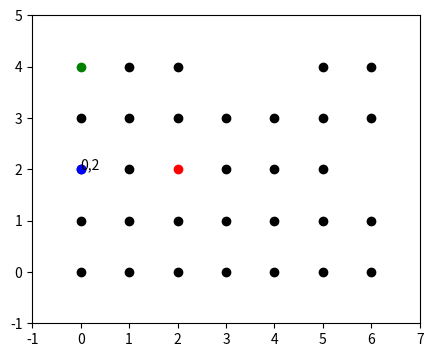

Generate this figure with matplotlib:
import numpy as np
import matplotlib
import matplotlib.pyplot as plt

xLength=7
yLength=5

#Add Goal
goalState=[28]
goalReached=0
#Add Obstacle
xObstacleState=[2]
yObstacleState=[2]

# Creating Vertices for the Graph
# Vertex Number to Start from 1
vertices=[[i]for i in range(xLength*yLength)]
print('Vertices List  \n ',vertices)
vertices=np.reshape(vertices,(yLength,xLength))
print('Vertices After Reshape in Grid  \n ', vertices)

# Creating Neighbours for each Vertex of the Graph
# The Neighbour List is the option of the movement in reverse order
# Last element of the list is the first option for movement

neighbour=[[]for i in range(xLength*yLength)]
print('Neighbour \n',neighbour)
edges=[]
edgeCounter=0

for i in range(0,yLength):
    for j in range(0, xLength):
        vertex=vertices[i][j]
        #print('Neighbour of Vertex ',i, j,vertex)
        rt=j+1
        up=i+1
        lt=j-1
        dn=i-1
        #print('i and j',i,j)
# Checking Connecting Vertex on Left
        if(lt>=0):
            neighbour[vertex].append(vertices[i][lt])
# Checking Connecting Vertex towards Up
        if(up<yLength):
            neighbour[vertex].append(vertices[up][j])
# Checking Connecting Vertex towards Down
        if(dn>=0):
            neighbour[vertex].append(vertices[dn][j])
# Checking Connecting Vertex on Right
        if(rt<xLength):
            neighbour[vertex].append(vertices[i][rt])

# Checking Connecting Vertex towards Right-Up
        if(up<yLength and rt<xLength):
            neighbour[vertex].append(vertices[up][rt])
# Checking Connecting Vertex towards Left-Up
        if(up<yLength and lt>=0):
            neighbour[vertex].append(vertices[up][lt])
# Checking Connecting Vertex towards Right-Dn
        if(dn>=0 and rt<xLength):
            neighbour[vertex].append(vertices[dn][rt])
# Checking Connecting Vertex towards Left-Dn
        if(dn>=0 and lt>=0):
            neighbour[vertex].append(vertices[dn][lt])

#print(neighbour)
# Depth First algorithm
stack=[]
visited=[]
for obs in range(len(xObstacleState)):
    visited.append(vertices[yObstacleState[obs]][xObstacleState[obs]])
    
visited.append(0)
counter=0
stack.append(0) #start with Zeroth vertex (First)
print('Stack ', stack)
while stack:
    counter=counter+1
    current=stack.pop()
    #print('Stack after pop', stack)
    #Take last element of the stack out and 
    #check for all the neighbours of the current Vertex(Node)
    #print('Iteration No. ', counter, 'Current Node to Explore ', current)
    #print('Visited ',visited)
    movePossibility=0
    for neighbourElements in neighbour[current]:
        #print('Neighbour Node', neighbourElements)
        if not neighbourElements in visited:
            stack.append(neighbourElements)
            #print('stack ',stack)
            movePossibility=1          
        if not current in visited:
            visited.append(current) #if (if not in) returns false
        if current in goalState:
            goalReached=1
            break
    if(goalReached==1):
        print('Goal Reached')
        break
    if(movePossibility==0):
        print('No New Movement Possible')
        break
#print('Vertices \n',vertices)
print('DFS path \n',visited)
xPath=[]
yPath=[]
plt.figure(1,figsize=(5,4))
plt.ion()
plt.show()
for nodeCounter in range(len(xObstacleState),len(visited)):
    node=visited[nodeCounter]
    currentState=np.where(vertices==node)
    yCoord=currentState[0]
    xCoord=currentState[1]
    xPath.append(xCoord)
    yPath.append(yCoord)
    #print('Index of',node,xCoord,yCoord)
    goal=np.where(vertices==goalState)
    yGoal=goal[0]
    xGoal=goal[1]
    plt.clf()
    plt.plot(xGoal,yGoal,'go')
    plt.plot(xObstacleState,yObstacleState,'ro')
    plt.plot(xPath,yPath,'ko')
    plt.text(xCoord, yCoord, str(str(xCoord[0])+","+str(yCoord[0])), style='italic')
    plt.plot(xCoord,yCoord,'bo')
    plt.ylim((-1,yLength))
    plt.xlim((-1,xLength))
    plt.pause(0.2)

